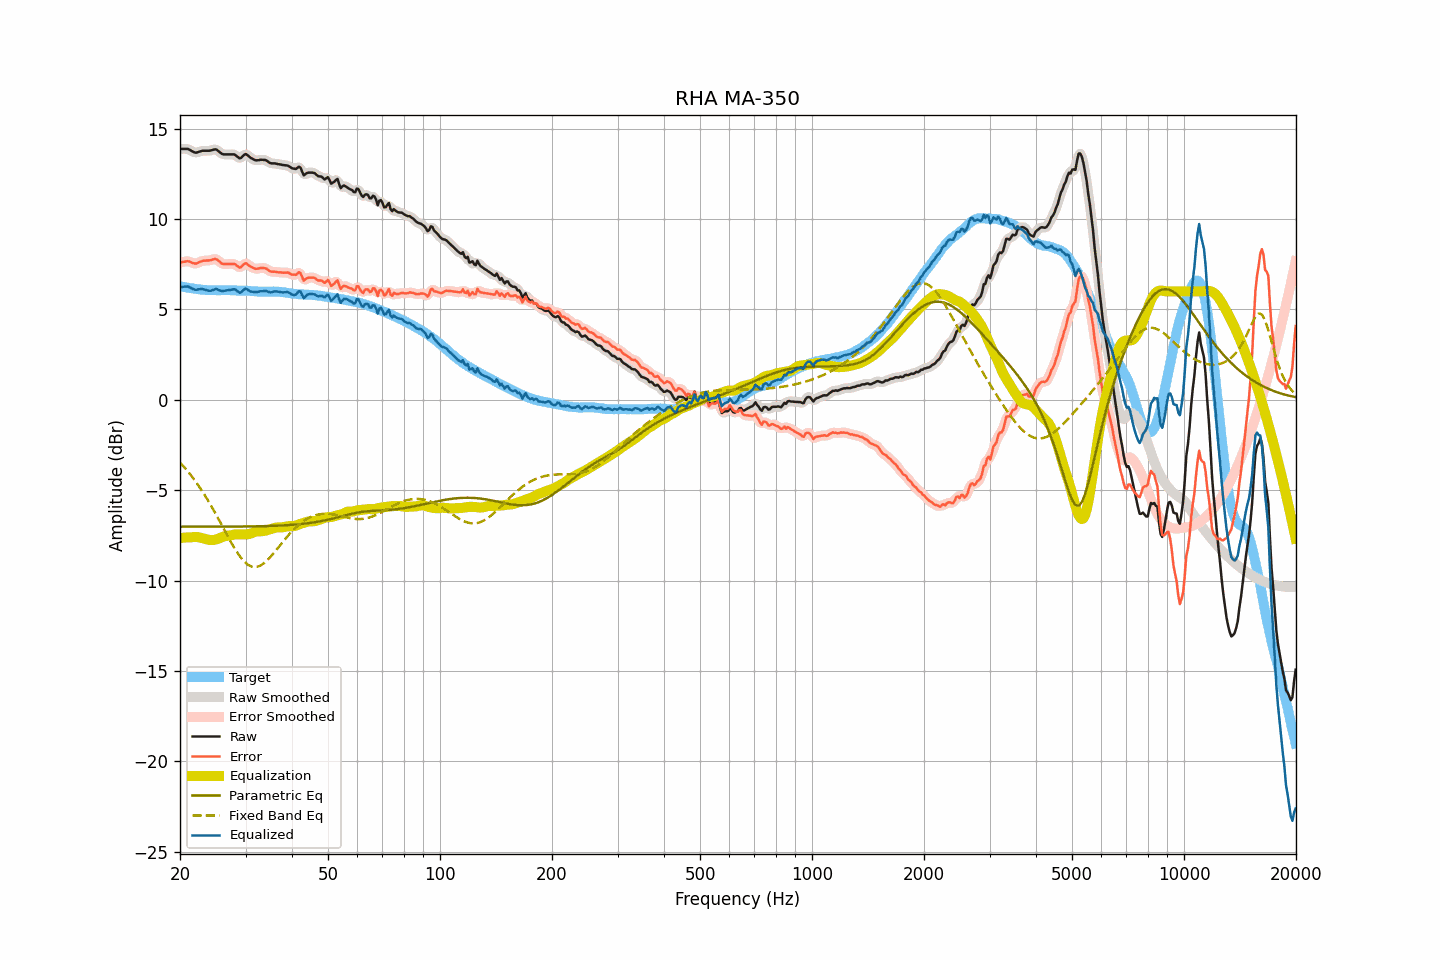

Values plotted in this chart, from the file beside it:
frequency, raw, smoothed, error, error_smoothed, equalization, parametric_eq, fixed_band_eq, equalized_raw, equalized_smoothed, target
20.00, 13.88, 13.87, 7.59, 7.59, -7.64, -7.01, -3.46, 6.24, 6.23, 6.29
20.20, 13.88, 13.88, 7.61, 7.61, -7.63, -7.01, -3.56, 6.25, 6.25, 6.27
20.40, 13.88, 13.88, 7.63, 7.63, -7.62, -7.01, -3.66, 6.25, 6.26, 6.25
20.61, 13.88, 13.88, 7.64, 7.65, -7.62, -7.01, -3.76, 6.26, 6.27, 6.24
20.81, 13.88, 13.88, 7.66, 7.66, -7.61, -7.01, -3.86, 6.27, 6.27, 6.22
21.02, 13.88, 13.86, 7.67, 7.66, -7.61, -7.01, -3.97, 6.27, 6.26, 6.20
21.23, 13.83, 13.83, 7.64, 7.64, -7.60, -7.01, -4.08, 6.22, 6.23, 6.18
21.44, 13.78, 13.78, 7.60, 7.61, -7.60, -7.01, -4.19, 6.17, 6.18, 6.17
21.66, 13.73, 13.72, 7.56, 7.57, -7.59, -7.01, -4.31, 6.14, 6.13, 6.16
21.87, 13.69, 13.69, 7.54, 7.54, -7.58, -7.01, -4.43, 6.10, 6.11, 6.14
22.09, 13.67, 13.68, 7.54, 7.55, -7.59, -7.01, -4.55, 6.08, 6.09, 6.13
22.31, 13.70, 13.69, 7.58, 7.57, -7.59, -7.01, -4.68, 6.10, 6.10, 6.12
22.54, 13.73, 13.72, 7.62, 7.61, -7.61, -7.01, -4.81, 6.12, 6.11, 6.11
22.76, 13.75, 13.75, 7.65, 7.65, -7.63, -7.01, -4.94, 6.12, 6.12, 6.10
22.99, 13.78, 13.77, 7.69, 7.68, -7.65, -7.01, -5.07, 6.13, 6.12, 6.09
23.22, 13.78, 13.78, 7.70, 7.70, -7.68, -7.01, -5.22, 6.10, 6.10, 6.08
23.45, 13.78, 13.78, 7.70, 7.70, -7.70, -7.01, -5.36, 6.08, 6.08, 6.08
23.69, 13.78, 13.77, 7.71, 7.70, -7.72, -7.01, -5.50, 6.05, 6.05, 6.07
23.92, 13.78, 13.78, 7.71, 7.71, -7.74, -7.01, -5.65, 6.03, 6.04, 6.07
24.16, 13.79, 13.79, 7.72, 7.73, -7.76, -7.01, -5.80, 6.03, 6.04, 6.07
24.40, 13.82, 13.82, 7.75, 7.75, -7.76, -7.01, -5.96, 6.06, 6.06, 6.06
24.65, 13.84, 13.84, 7.77, 7.78, -7.75, -7.01, -6.12, 6.09, 6.09, 6.06
24.89, 13.86, 13.84, 7.79, 7.78, -7.73, -7.01, -6.27, 6.13, 6.11, 6.06
25.14, 13.83, 13.81, 7.76, 7.75, -7.70, -7.01, -6.44, 6.12, 6.11, 6.06
25.39, 13.75, 13.75, 7.68, 7.69, -7.67, -7.01, -6.60, 6.08, 6.08, 6.06
25.65, 13.68, 13.68, 7.62, 7.61, -7.63, -7.01, -6.76, 6.04, 6.04, 6.06
25.91, 13.61, 13.62, 7.54, 7.55, -7.60, -7.01, -6.93, 6.01, 6.02, 6.07
26.16, 13.58, 13.58, 7.51, 7.52, -7.56, -7.01, -7.10, 6.02, 6.02, 6.07
26.43, 13.58, 13.57, 7.51, 7.50, -7.54, -7.01, -7.26, 6.04, 6.04, 6.07
26.69, 13.58, 13.57, 7.51, 7.51, -7.52, -7.01, -7.43, 6.06, 6.05, 6.07
26.96, 13.58, 13.58, 7.51, 7.51, -7.51, -7.01, -7.59, 6.07, 6.07, 6.06
27.23, 13.58, 13.58, 7.51, 7.52, -7.50, -7.01, -7.75, 6.08, 6.08, 6.06
27.50, 13.58, 13.58, 7.52, 7.52, -7.49, -7.01, -7.91, 6.09, 6.10, 6.06
27.77, 13.58, 13.58, 7.52, 7.52, -7.47, -7.01, -8.07, 6.11, 6.11, 6.06
28.05, 13.57, 13.55, 7.51, 7.49, -7.45, -7.01, -8.22, 6.12, 6.10, 6.06
28.33, 13.50, 13.49, 7.45, 7.44, -7.44, -7.01, -8.36, 6.06, 6.06, 6.05
28.62, 13.43, 13.42, 7.38, 7.38, -7.43, -7.01, -8.50, 6.00, 5.99, 6.05
28.90, 13.36, 13.38, 7.31, 7.34, -7.43, -7.01, -8.62, 5.92, 5.95, 6.04
29.19, 13.39, 13.40, 7.34, 7.36, -7.44, -7.01, -8.74, 5.95, 5.97, 6.04
29.48, 13.48, 13.47, 7.44, 7.43, -7.44, -7.01, -8.85, 6.04, 6.03, 6.04
29.78, 13.56, 13.55, 7.52, 7.51, -7.44, -7.00, -8.95, 6.11, 6.10, 6.04
30.08, 13.60, 13.57, 7.56, 7.53, -7.44, -7.00, -9.03, 6.16, 6.13, 6.04
30.38, 13.53, 13.53, 7.49, 7.50, -7.43, -7.00, -9.10, 6.09, 6.10, 6.04
30.68, 13.46, 13.46, 7.43, 7.44, -7.42, -7.00, -9.16, 6.04, 6.05, 6.02
30.99, 13.38, 13.39, 7.36, 7.37, -7.39, -7.00, -9.20, 5.99, 6.00, 6.02
31.30, 13.34, 13.33, 7.33, 7.32, -7.36, -7.00, -9.23, 5.98, 5.97, 6.01
31.61, 13.29, 13.28, 7.28, 7.28, -7.32, -7.00, -9.25, 5.97, 5.96, 6.01
31.93, 13.25, 13.26, 7.24, 7.26, -7.29, -7.00, -9.24, 5.95, 5.96, 6.00
32.24, 13.25, 13.25, 7.26, 7.25, -7.28, -6.99, -9.23, 5.97, 5.97, 5.99
32.57, 13.26, 13.26, 7.27, 7.27, -7.27, -6.99, -9.20, 5.98, 5.98, 5.99
32.89, 13.28, 13.27, 7.29, 7.28, -7.27, -6.99, -9.16, 6.01, 6.00, 5.99
33.22, 13.28, 13.28, 7.29, 7.29, -7.27, -6.99, -9.11, 6.01, 6.01, 5.98
33.55, 13.27, 13.28, 7.29, 7.29, -7.26, -6.99, -9.05, 6.01, 6.02, 5.98
33.89, 13.27, 13.26, 7.28, 7.27, -7.24, -6.98, -8.98, 6.03, 6.02, 5.99
34.23, 13.23, 13.22, 7.24, 7.23, -7.21, -6.98, -8.90, 6.01, 6.00, 5.99
34.57, 13.16, 13.16, 7.17, 7.18, -7.19, -6.98, -8.81, 5.97, 5.98, 5.98
34.92, 13.10, 13.11, 7.11, 7.12, -7.16, -6.97, -8.71, 5.94, 5.95, 5.99
35.27, 13.08, 13.08, 7.09, 7.09, -7.12, -6.97, -8.61, 5.95, 5.96, 5.99
35.62, 13.08, 13.07, 7.08, 7.08, -7.10, -6.97, -8.51, 5.98, 5.98, 5.99
35.97, 13.08, 13.07, 7.09, 7.08, -7.07, -6.96, -8.40, 6.00, 5.99, 5.99
... 635 more rows
